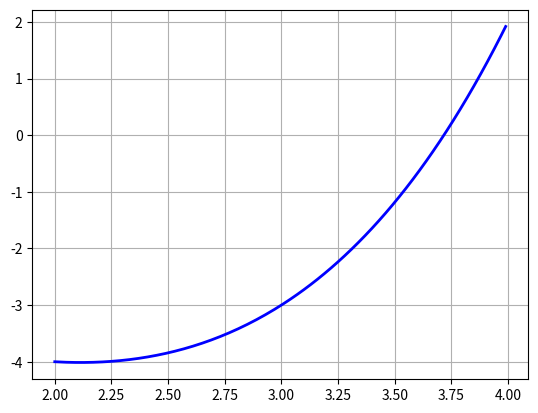

Python code for this plot:
# final 2021/10/09

import scipy.optimize as opt
import matplotlib.pyplot as plt
import numpy as np

def f(x):
  return pow(2, x) - 3*x - 2

def fi(x):
  return np.log2(3*x + 2)
 
 
def Dichotomy(f, a, b, eps=1e-4):
  if f(a) * f(b) >= 0:
    return
  iter = 0
  print("Dichotomy method")
  while (abs(b - a) >= eps):
    x = (a + b) / 2.0
    if (f(a) * f(x) <= 0):
      b = x
    else:
      a = x
    iter += 1
  print(iter, "iterations")
  print("x = %0.5f" % x)

def Chord(f, a, b, eps=1e-4):
  if f(a) * f(b) >= 0:
    return
  iter = 1
  print("\nChord method")
  x0 = a
  xn = b - (f(b) / (f(b) - f(x0))) * (b - x0)
  while abs(xn - x0) > eps:
    x0 = xn
    xn = b - (f(b) / (f(b) - f(x0))) * (b - x0)
    iter += 1
  print(iter, "iterations")
  print("x = %0.5f" % xn)

def Iteration(f, a, b, eps=1e-4):
  iter = 0
  print("\nSimple iterations method")
  delta = 1
  x0 = b
  while delta > eps:
    if f(a)*f(b) >= 0:
      return 
    x = fi(x0)
    delta = abs(x-x0)
    x0 = x
    iter += 1
  print(iter, "iterations")
  print("x = %0.5f" % x)

Dichotomy(f, 2, 4)
Chord(f, 2, 4)
Iteration(f, 2, 4)

x = opt.fsolve(f, 4)[0]
print("\nSciPy\nx = %0.5f" % x)

x = np.arange(2, 4, 0.01)

plt.grid(True)
plt.plot(x, f(x), lw=2, color="blue")
plt.show()